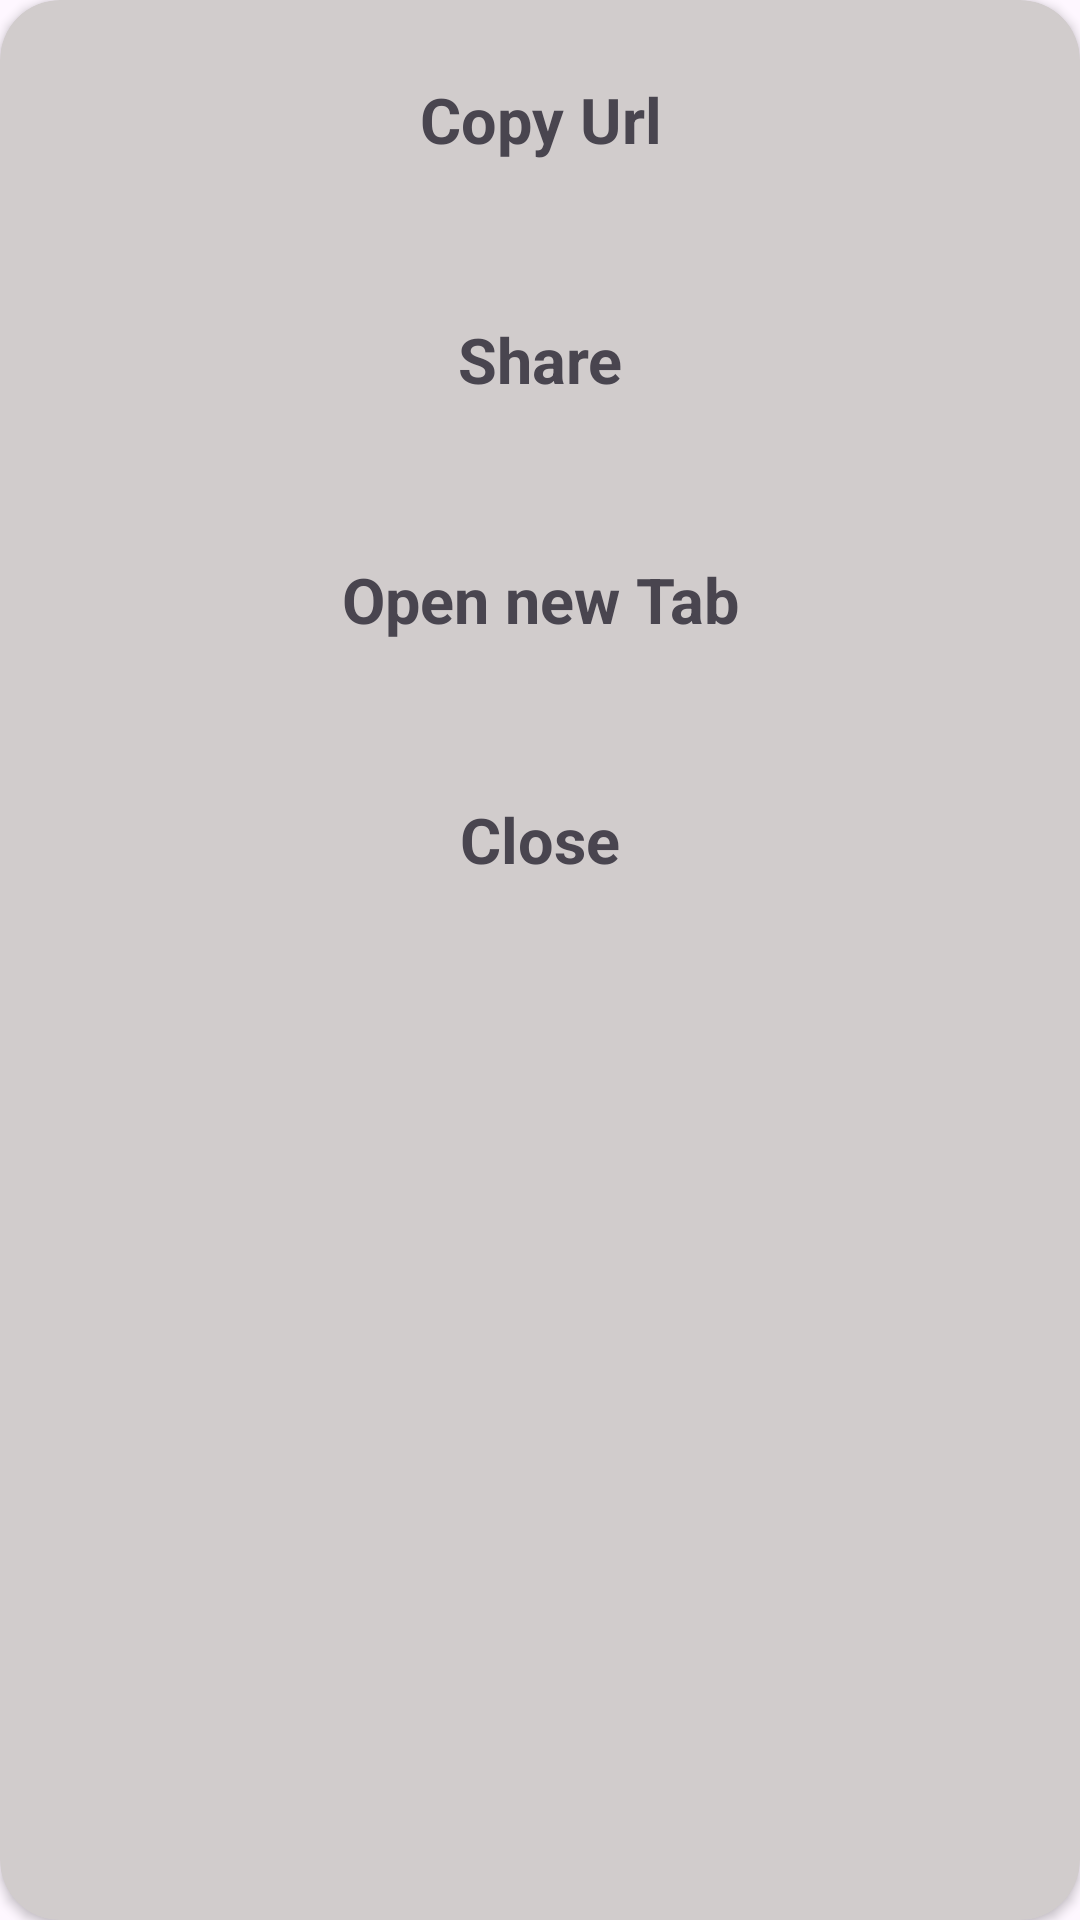

The Android layout XML behind this screen, and the referenced resources:
<!-- AndroidManifest.xml: application theme Theme.ViyoBrowse -->
<!-- res/layout/custompopup.xml -->
<?xml version="1.0" encoding="utf-8"?>
<androidx.cardview.widget.CardView xmlns:android="http://schemas.android.com/apk/res/android"
    xmlns:app="http://schemas.android.com/apk/res-auto"
    android:layout_width="wrap_content"
    android:layout_height="wrap_content"
    android:background="@drawable/popupmenu"
    app:cardCornerRadius="20dp"
    android:backgroundTint="#D1CCCC">


        <TextView
            android:id="@+id/CopyUrl"
            android:layout_width="match_parent"
            android:layout_height="80dp"
            android:text="Copy Url"
            android:padding="10dp"
            android:textSize="21dp"
            android:textStyle="bold"
            android:gravity="center"
            />
        <TextView
            android:id="@+id/Sharingbtn"
            android:layout_width="match_parent"
            android:layout_height="80dp"
            android:text="Share"
            android:layout_marginTop="80dp"
            android:textSize="21dp"
            android:gravity="center"
            android:textStyle="bold"
            />
        <TextView
            android:id="@+id/NewTab"
            android:layout_width="match_parent"
            android:layout_height="80dp"
            android:text="Open new Tab"
            android:layout_marginTop="160dp"
            android:textSize="21dp"
            android:padding="10dp"
            android:textStyle="bold"
            android:gravity="center"
            />
        <TextView
            android:id="@+id/Closetab"
            android:layout_width="match_parent"
            android:layout_height="80dp"
            android:text="Close"
            android:layout_marginTop="240dp"
            android:textSize="21dp"
            android:gravity="center"
            android:textStyle="bold"
            />



</androidx.cardview.widget.CardView>
<!-- resources referenced by this layout -->
<resources>
  <!-- drawable popupmenu (drawable) -->
  <?xml version="1.0" encoding="utf-8"?>
  <shape
      android:shape="rectangle"
      xmlns:android="http://schemas.android.com/apk/res/android">
  
      <gradient android:startColor="#EDA1A1"
          android:endColor="#EDA1A1"
          />
      <corners android:radius="10dp"
          />
      <stroke android:width="4dp"
          android:color="#370303"
          />
  
  </shape>
  <style name="Theme.ViyoBrowse" parent="Base.Theme.ViyoBrowse" />
  <style name="Base.Theme.ViyoBrowse" parent="Theme.Material3.DayNight.NoActionBar">
          
          
      </style>
</resources>
